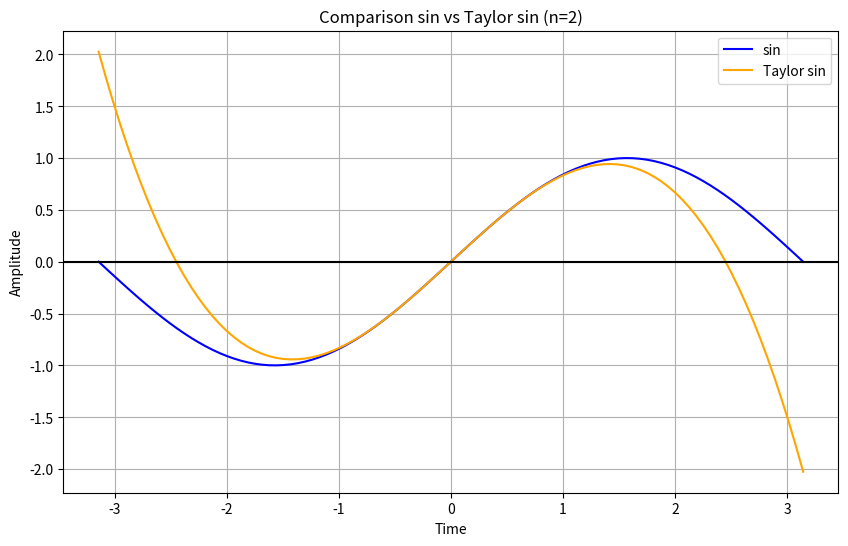
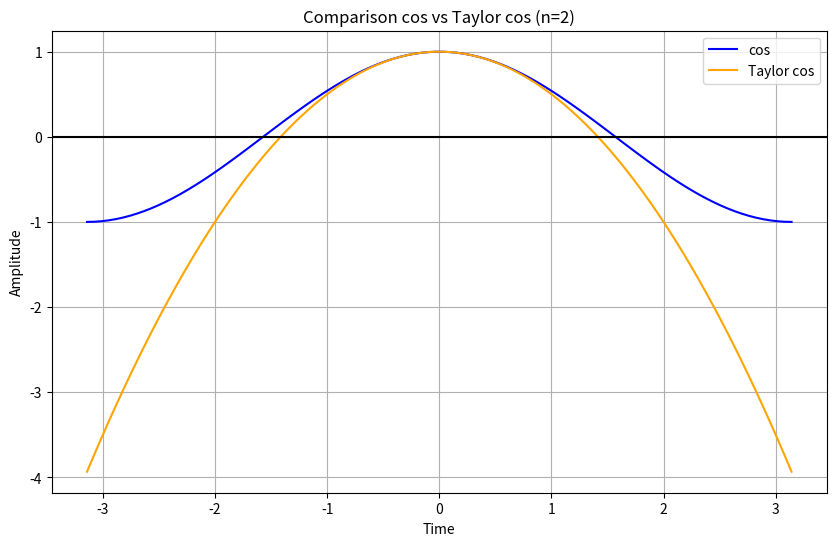
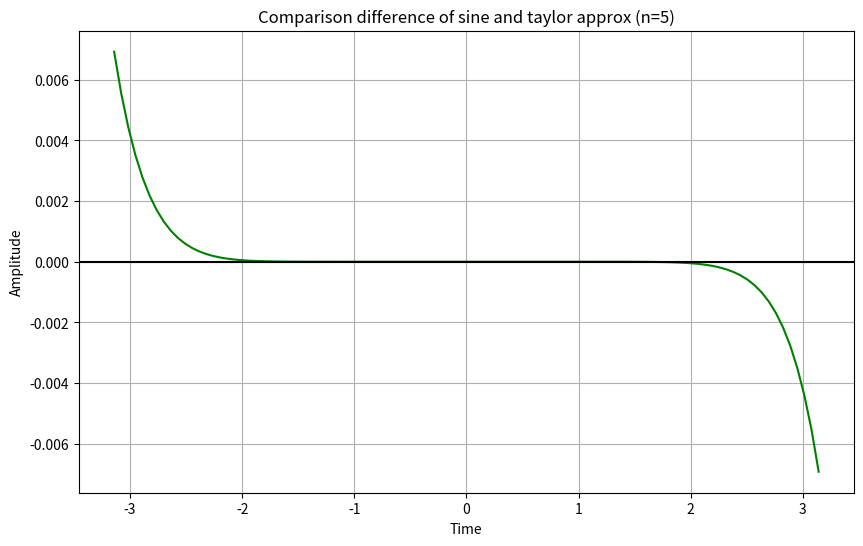
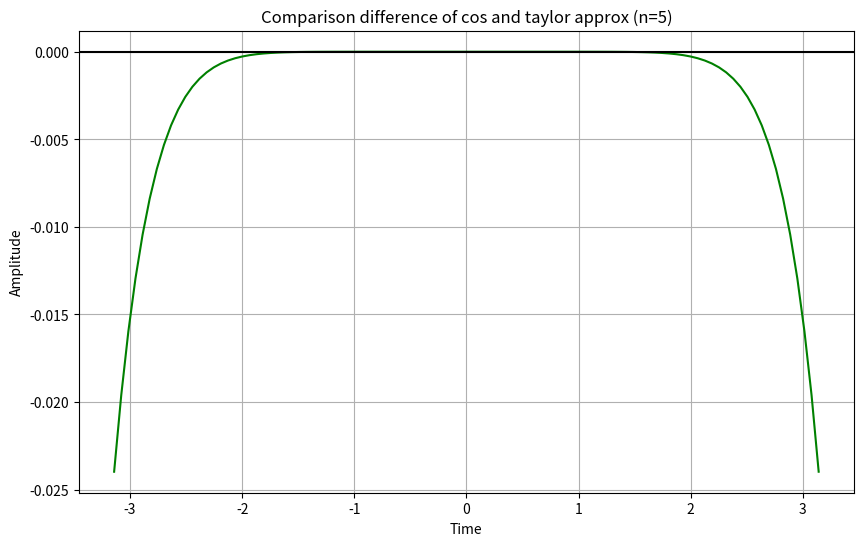
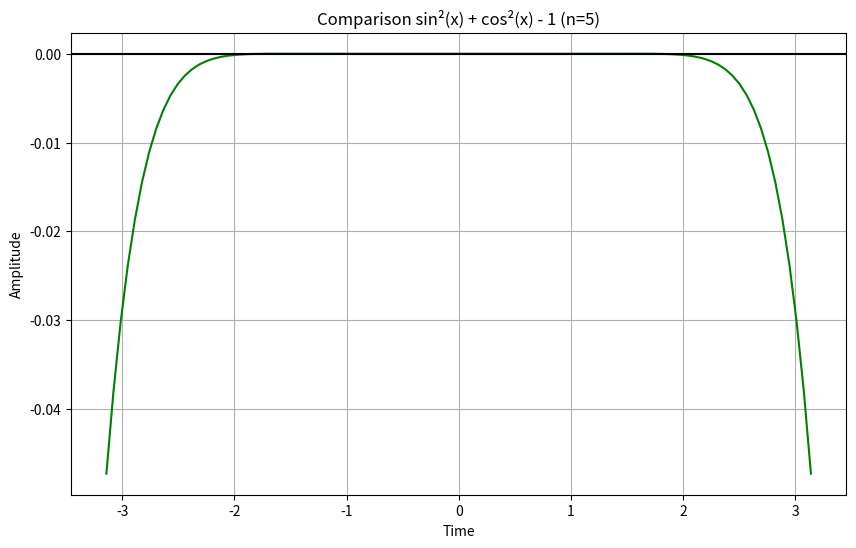

These figures' Python source, in order:
import numpy as np
import matplotlib.pyplot as plot
import math

# Taylor Approximations Functions
def taylor_sin(x, n):
    res = 0
    for n in range(n):
        res += ((-1)**n * x**(2*n + 1)) / math.factorial(2*n + 1)
    return res

def taylor_cos(x, n):
    res = 0
    for n in range(n):
        res += ((-1)**n * x**(2*n)) / math.factorial(2*n)
    return res



# Printint (Plotting) functions
def print_comparison(f1, f2, namef1, namef2, n=5):
    x = np.linspace(-np.pi, np.pi, 100)

    plot.figure(figsize=(10, 6))

    plot.plot(x, f1(x), label=namef1, color="blue")
    plot.plot(x, f2(x, n), label=namef2, color="orange")

    plot.title(f'Comparison {namef1} vs {namef2} (n={n})')
    plot.xlabel('Time')
    plot.ylabel('Amplitude')
    plot.grid(True, which='both')
    plot.axhline(y=0, color='k')
    plot.legend() # add a legend
    
    plot.show()

def print_function(f, name, n=5, color="green"):
    x = np.linspace(-np.pi, np.pi, 100)

    plot.figure(figsize=(10, 6))

    plot.plot(x, f(x, n), label=name, color=color)

    plot.title(f'Comparison {name} (n={n})')
    plot.xlabel('Time')
    plot.ylabel('Amplitude')
    plot.grid(True, which='both')
    plot.axhline(y=0, color='k')
    
    plot.show()



# Difference Functions
def diff_sin(x, n):
    return np.sin(x) - taylor_sin(x, n)

def diff_cos(x, n):
    return np.cos(x) - taylor_cos(x, n)

def formula(x, n):
    # sin²(x) + cos²(x) - 1
    return taylor_sin(x, n)**2 + taylor_cos(x, n)**2 - 1



# Main Programm
print_comparison(np.sin, taylor_sin, "sin", "Taylor sin", n=2)
print_comparison(np.cos, taylor_cos, "cos", "Taylor cos", n=2)
print_function(diff_sin, "difference of sine and taylor approx", n=5)
print_function(diff_cos, "difference of cos and taylor approx", n=5)
print_function(formula, "sin²(x) + cos²(x) - 1", n=5)
